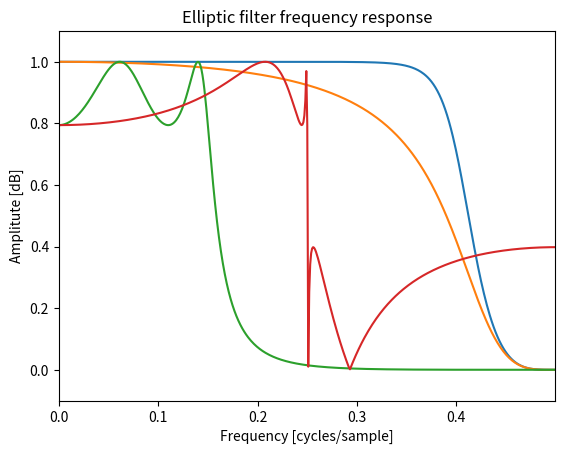
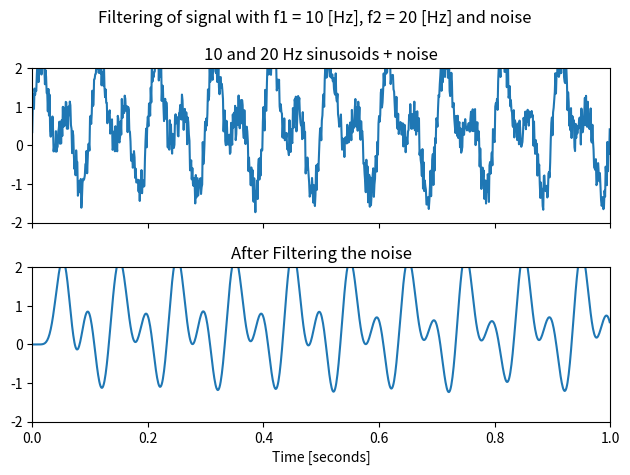
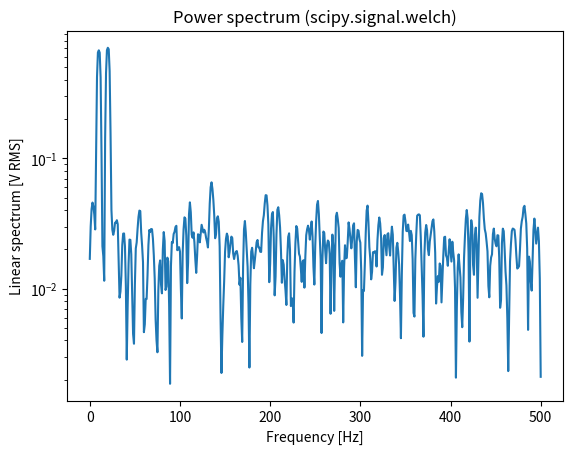

Recreate these plots in Python, in order. (Note: this script raises an exception after producing the figures.)
# To add a new cell, type '# %%'
# To add a new markdown cell, type '# %% [markdown]'
# %%
import numpy as np 
import math
import matplotlib.pyplot as plt 
from scipy import signal

# 4TH ORDER BUTTERWORTH FILTER WITH A GAIN DROP OF 1/sqrt(2) AT 0.4 CYCLES/SAMPLE
bb, ab  = signal.butter (4, 0.8, 'low', analog=False, output='ba')
print ('Coefficients of b = ', bb)
print ('Coefficients of a = ', ab)
wb, hb = signal.freqz(bb, ab)
wb = wb/(2*math.pi)
plt.plot(wb, abs(np.array(hb)))

plt.title('Butterworth filter frequency response')
plt.xlabel('Frequency [cycles/sample]')
plt.ylabel('Amplitute [dB]')
plt.margins(0, 0.1)
plt.grid(which = 'both', axis='both')
plt.savefig('Butterworth Filter Freq Response.png')


# %%
# 4TH ORDER BESSEL FILTER WITH A GAIN DROP OF 1/sqrt(2) AT 0.4 CYCLES/SAMPLE

bb, ab = signal.bessel (4, 0.8, 'low', analog=False, output='ba')
print ('Coefficients of b = ', bb)
print ('Coefficients of a = ', ab)
wb, hb = signal.freqz(bb, ab)
wb = wb/(2*math.pi)
plt.plot(wb, abs(np.array(hb)))

plt.title('Bessel filter frequency response')
plt.xlabel('Frequency [cycles/sample]')
plt.ylabel('Amplitute [dB]')
plt.margins(0, 0.1)
plt.grid(which= 'both', axis= 'both')
plt.savefig('Bessel Filter Freq Response.png')


# %%
#4TH ORDER CHEBYSHEV FILTER TYPE 1 (ONLY IN PASSBAND RIPPLES) WITH MAX RIPPLES=2 AND THE GAIN DROP AT 1.5 CYCLES/SAMPLE

bb, ab = signal.cheby1 (4, 2, 0.3, 'low', analog=False, output='ba')
print ('Coefficients of b = ', bb)
print ('Coefficients of a = ', ab)
wb, hb = signal.freqz(bb, ab)
wb = wb/(2*math.pi)
plt.plot(wb, abs(np.array(hb)))

plt.title('Chebyshev filter frequency response')
plt.xlabel('Frequency [cycles/sample]')
plt.ylabel('Amplitute [dB]')
plt.margins(0, 0.1)
plt.grid(which= 'both', axis= 'both')
plt.savefig('Chebyshev Filter Freq Response.png')


# %%
# 4TH ORDER ELLIPTIC FILTER WITH MAX RIPPLES =2dB IN PASSBAND, MIN ATTENUATION =8dB IN STOP BAND AT 0.25 CYCLES/SAMPLE

bb, ab = signal.ellip (4, 2, 8, 0.5, 'low', analog=False, output='ba')
print ('Coefficients of b = ', bb)
print ('Coefficients of a = ', ab)
wb, hb = signal.freqz(bb, ab)
wb = wb/(2*math.pi)
plt.plot(wb, abs(np.array(hb)))

plt.title('Elliptic filter frequency response')
plt.xlabel('Frequency [cycles/sample]')
plt.ylabel('Amplitute [dB]')
plt.margins(0, 0.1)
plt.grid(which= 'both', axis= 'both')
plt.savefig('Elliptic Filter Freq Response.png')


# %%
#Apllying a filter 
def generate_random_signal():
    t= np.linspace(0, 1, 1000, False) # 1 sec
    sig = np.sin(2*np.pi*10*t) + np.sin(2*np.pi*20*t) + np.random.rand(t.shape[0])
    return (t, sig)
t, sig = generate_random_signal()

sos = signal.butter(10, 30, 'lp', fs = 1000, output = 'sos')
filtered = signal.sosfilt(sos, sig)
fig, (ax1, ax2) = plt.subplots(2, 1, sharex= True)
fig.suptitle('Filtering of signal with f1 = 10 [Hz], f2 = 20 [Hz] and noise')
ax1.plot(t, sig)
ax1.set_title('10 and 20 Hz sinusoids + noise')
ax1.axis([0, 1, -2, 2])
ax2.plot(t, filtered)
ax2.set_title('After Filtering the noise')
ax2.axis([0, 1, -2, 2])
ax2.set_xlabel('Time [seconds]')
plt.tight_layout()
plt.show()

# %%
# Power Spectrum / signal.welch
fs = 1000
f, Pxx_spec = signal.welch(sig, fs, 'flattop', 1024, scaling = 'spectrum')
plt.figure()
plt.semilogy(f, np.sqrt(Pxx_spec))
plt.xlabel('Frequency [Hz]')
plt.ylabel('Linear spectrum [V RMS]')
plt.title('Power spectrum (scipy.signal.welch)')
plt.show()

# %%
#filtered signal Power Spectrum
fs = 1000
f, Pxx_spec = signal.welch(filtered, 'flattop', 1000, scaling= 'spectrum')
plt.figure()
plt.semilogy(f, np.sqrt(Pxx_spec))
plt.xlabel ('Frequency [Hz]')
plt.ylabel ('Linear Spectrum [V RMS]')
plt.title ('Power Spectrum (scipy.signal.welch)')
plt.show ()
